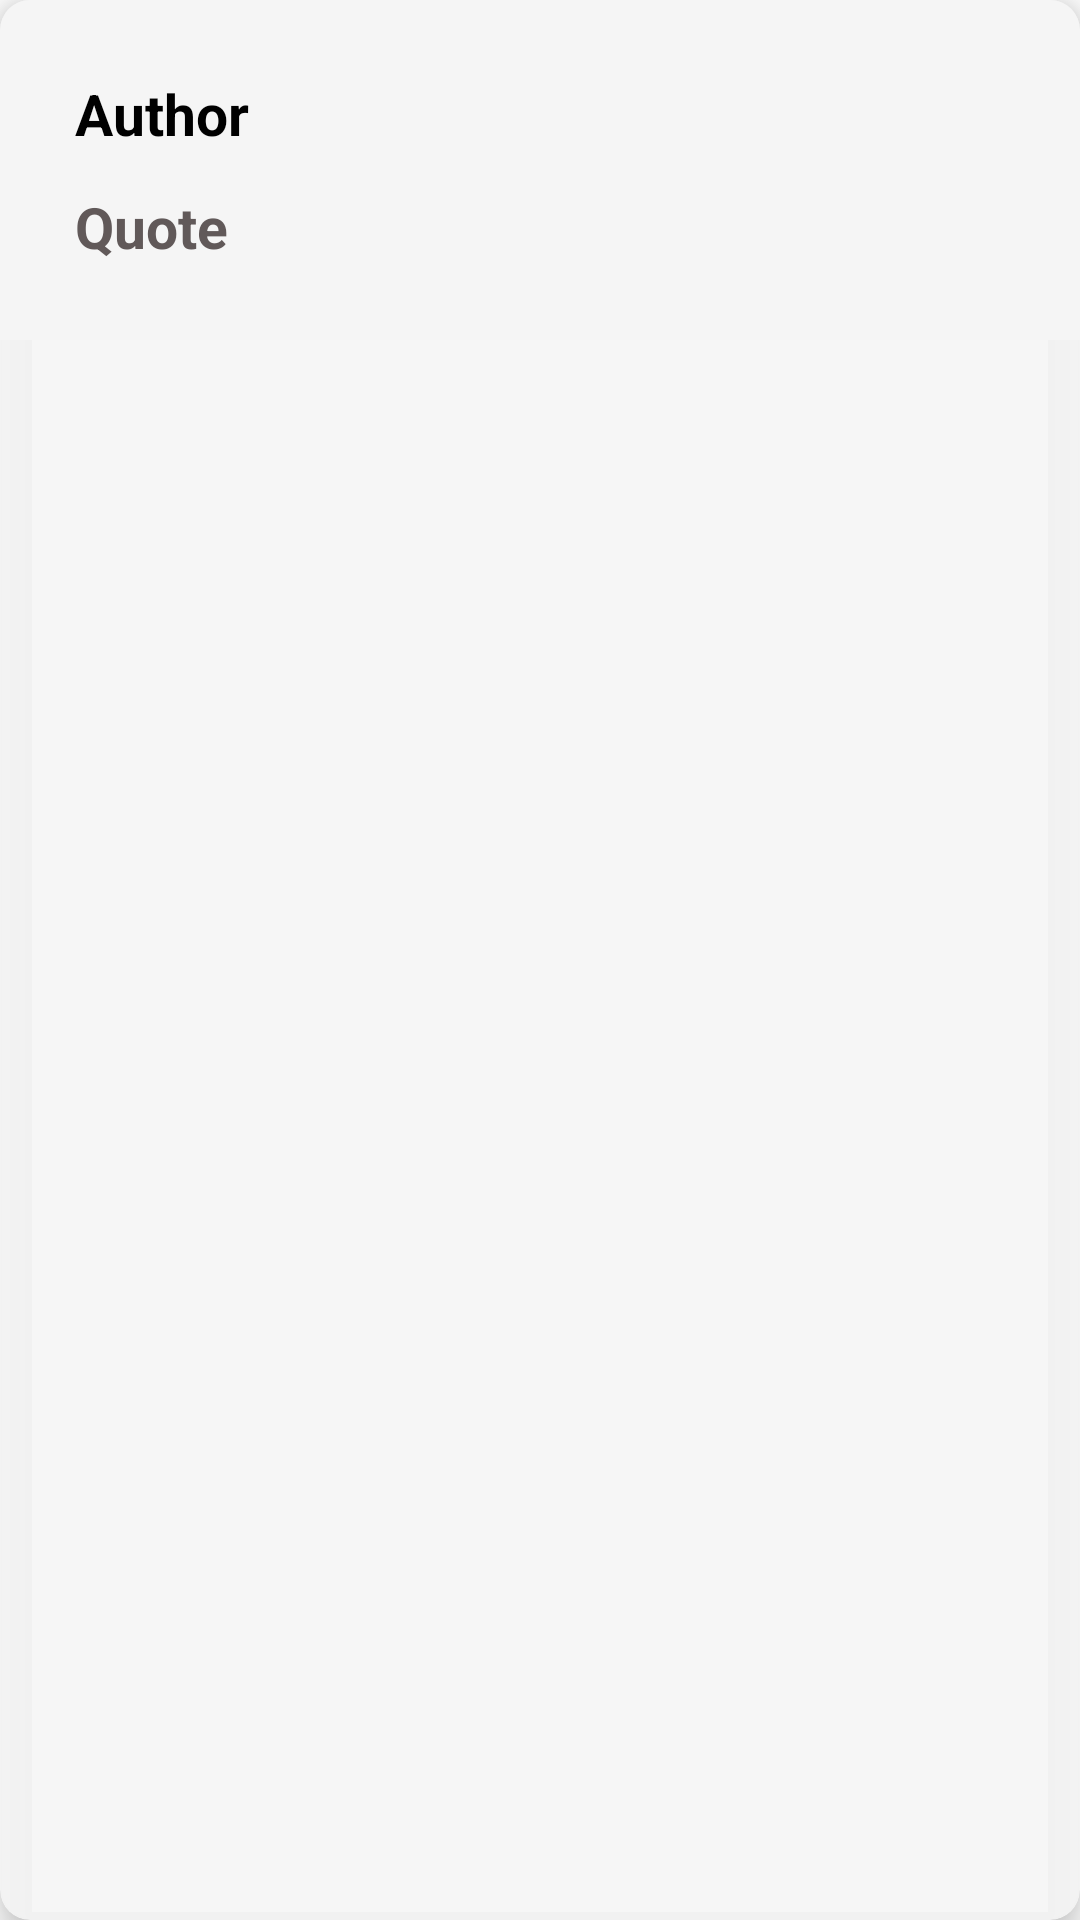

Produce the Android XML layout that renders to this screen, including the resource entries it uses.
<!-- AndroidManifest.xml: application theme Theme.Motivation -->
<!-- res/layout/add_list.xml -->
<?xml version="1.0" encoding="utf-8"?>
<androidx.cardview.widget.CardView xmlns:android="http://schemas.android.com/apk/res/android"
    android:layout_width="match_parent"
    android:layout_height="wrap_content"
    xmlns:app="http://schemas.android.com/apk/res-auto"
    app:cardCornerRadius="10dp"
    app:cardMaxElevation="5dp"
    app:cardBackgroundColor="#E6F5F5F5"
    android:layout_margin="10dp"
    app:cardElevation="8dp">

    <LinearLayout
        android:layout_width="match_parent"
        android:layout_height="wrap_content"
        android:background="#E6F5F5F5"
        android:orientation="horizontal">

    <LinearLayout
        android:layout_weight="1"
        android:layout_width="0dp"
        android:layout_height="wrap_content"
        android:layout_margin="15dp"
        android:padding="4dp"
        android:background="#E6F5F5F5"
        android:orientation="vertical">


        <TextView
            android:id="@+id/quote_title"
            android:layout_width="match_parent"
            android:layout_height="wrap_content"
            android:text="@string/author"
            android:layout_margin="6dp"
            android:textColor="@color/black"
            android:textSize="19sp"
            android:textStyle="bold"/>


        <TextView
            android:id="@+id/quote_texts"
            android:layout_width="match_parent"
            android:layout_height="wrap_content"
            android:text="@string/quote"
            android:textColor="#615959"
            android:layout_margin="6dp"
            android:textSize="19sp"
            android:textStyle="bold"/>

    </LinearLayout>
        <ImageView
            android:id="@+id/menu_icon"
            android:layout_width="40dp"
            android:layout_height="40dp"
            android:src="@drawable/baseline_more_horiz_24"
            android:layout_gravity="center"
            android:layout_margin="10dp"/>
    </LinearLayout>

</androidx.cardview.widget.CardView>
<!-- resources referenced by this layout -->
<resources>
  <string name="author">Author</string>
  <string name="quote">Quote</string>
  <style name="Theme.Motivation" parent="Base.Theme.Motivation" />
  <style name="Base.Theme.Motivation" parent="Theme.MaterialComponents.DayNight.NoActionBar">
          
  
          <item name="colorPrimary">@color/black</item>
          <item name="colorPrimaryVariant">@color/black</item>
          <item name="android:statusBarColor">#265CDF</item>
      </style>
  <!-- not gathered from this repository: default colours our renderer supplied (Android Studio template values) -->
  <color name="black">#FF000000</color>
</resources>
